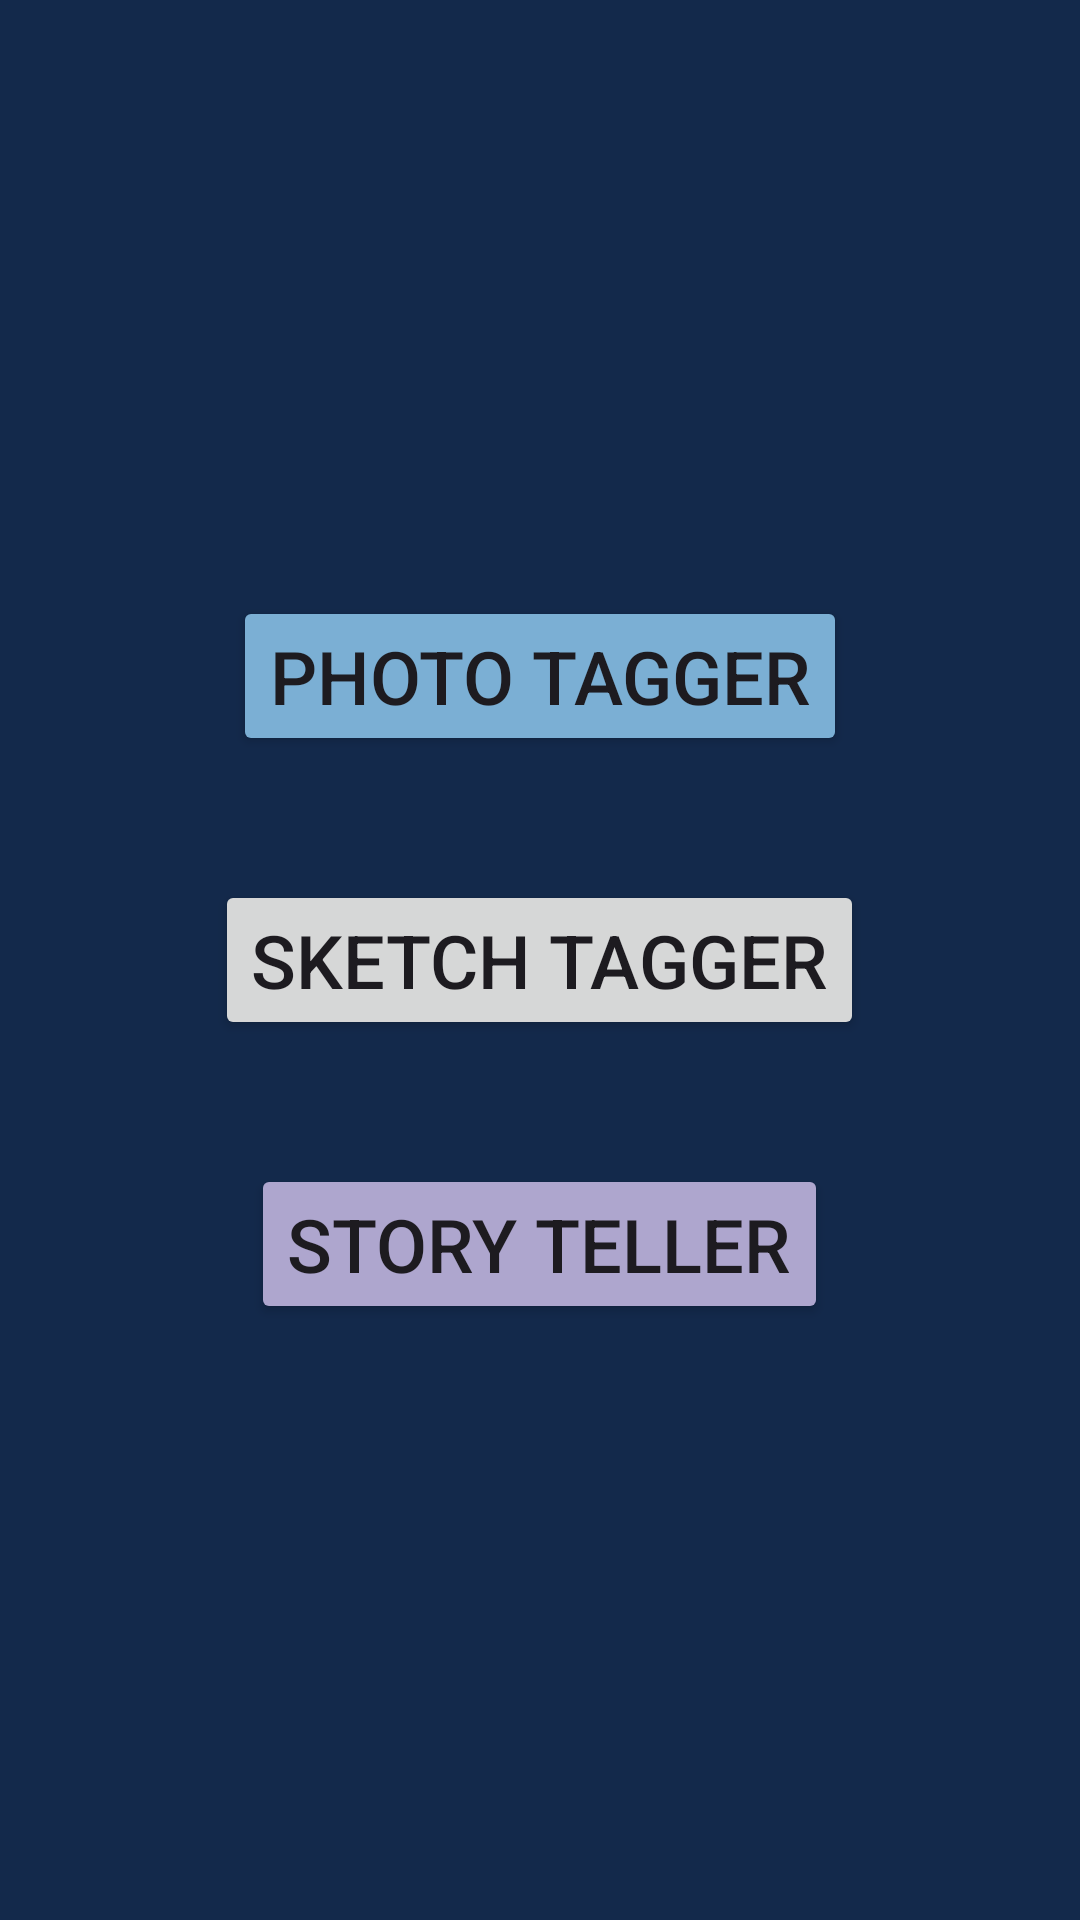

Write the Android layout XML for this screen, with the resource values it uses.
<!-- AndroidManifest.xml: application theme Theme.AssignmentFive -->
<!-- res/layout/activity_main.xml -->
<?xml version="1.0" encoding="utf-8"?>
<LinearLayout xmlns:android="http://schemas.android.com/apk/res/android"
    xmlns:app="http://schemas.android.com/apk/res-auto"
    xmlns:tools="http://schemas.android.com/tools"
    android:layout_width="match_parent"
    android:layout_height="match_parent"
    android:orientation="vertical"
    android:gravity="center"
    android:background="#13294B"
    tools:context=".MainActivity">

    <Button
        android:id="@+id/phototagger"
        android:layout_width="wrap_content"
        android:layout_height="wrap_content"
        android:text="Photo Tagger"
        android:layout_gravity="center_horizontal"
        android:backgroundTint="#7BAFD4"
        android:textSize="12pt"
        android:layout_margin="10pt"/>

    <Button
        android:id="@+id/sketchtagger"
        android:layout_width="wrap_content"
        android:layout_height="wrap_content"
        android:text="Sketch Tagger"
        android:layout_gravity="center_horizontal"
        android:textSize="12pt"
        android:layout_margin="10pt"/>

    <Button
        android:id="@+id/storyteller"
        android:layout_width="wrap_content"
        android:layout_height="wrap_content"
        android:text="Story Teller"
        android:layout_gravity="center_horizontal"
        android:textSize="12pt"
        android:backgroundTint="@color/material_dynamic_tertiary70"
        android:layout_margin="10pt"/>

</LinearLayout>
<!-- resources referenced by this layout -->
<resources>
  <style name="Theme.AssignmentFive" parent="Base.Theme.AssignmentFive" />
  <style name="Base.Theme.AssignmentFive" parent="Theme.Material3.DayNight.NoActionBar">
          
          
      </style>
</resources>
